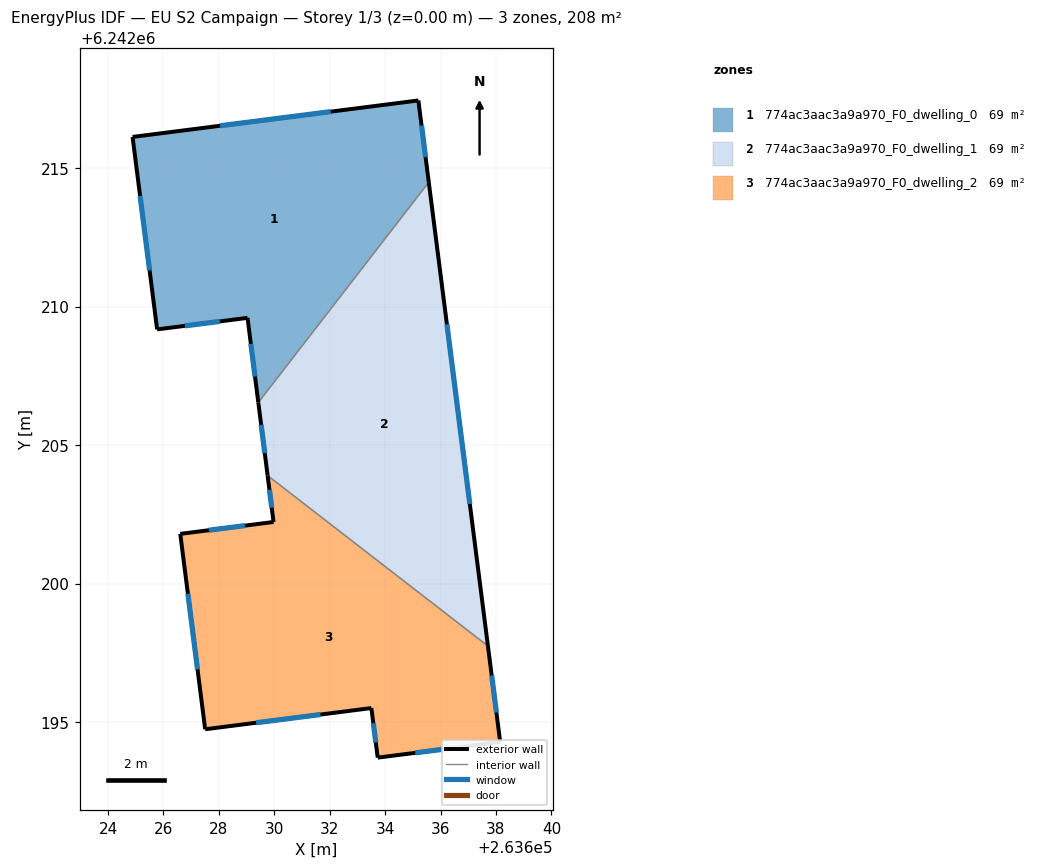
=== STOREY PLAN SPEC (per zone: floor XY polygon, exterior-wall plan segments, windows/doors) ===
zone 1: 774ac3aac3a9a970_F0_dwelling_0  (69.4 m²)
  floor: (263635.20, 6242217.44) (263635.57, 6242214.49) (263629.42, 6242206.54) (263629.03, 6242209.59) (263625.77, 6242209.17) (263624.88, 6242216.12)
  exterior wall: (263635.57, 6242214.49) – (263635.20, 6242217.44)  [3.0 m]
    window: (263635.46, 6242215.39) – (263635.31, 6242216.53)  [1.3 m²]
  exterior wall: (263629.03, 6242209.59) – (263629.42, 6242206.54)  [3.1 m]
    window: (263629.15, 6242208.65) – (263629.30, 6242207.47)  [1.4 m²]
  exterior wall: (263625.77, 6242209.17) – (263629.03, 6242209.59)  [3.3 m]
    window: (263626.77, 6242209.30) – (263628.03, 6242209.46)  [1.5 m²]
  exterior wall: (263624.88, 6242216.12) – (263625.77, 6242209.17)  [7.0 m]
    window: (263625.16, 6242213.99) – (263625.50, 6242211.30)  [3.2 m²]
  exterior wall: (263635.20, 6242217.44) – (263624.88, 6242216.12)  [10.4 m]
    window: (263632.04, 6242217.03) – (263628.04, 6242216.52)  [4.7 m²]
  interior walls: 1
zone 2: 774ac3aac3a9a970_F0_dwelling_1  (69.4 m²)
  floor: (263635.57, 6242214.49) (263637.71, 6242197.75) (263629.76, 6242203.90) (263629.42, 6242206.54)
  exterior wall: (263637.71, 6242197.75) – (263635.57, 6242214.49)  [16.9 m]
    window: (263637.06, 6242202.87) – (263636.23, 6242209.36)  [7.6 m²]
  exterior wall: (263629.42, 6242206.54) – (263629.76, 6242203.90)  [2.7 m]
    window: (263629.52, 6242205.73) – (263629.66, 6242204.71)  [1.2 m²]
  interior walls: 2
zone 3: 774ac3aac3a9a970_F0_dwelling_2  (69.4 m²)
  floor: (263637.71, 6242197.75) (263638.15, 6242194.28) (263633.73, 6242193.72) (263633.50, 6242195.51) (263627.50, 6242194.74) (263626.60, 6242201.79) (263629.97, 6242202.22) (263629.76, 6242203.90)
  exterior wall: (263626.60, 6242201.79) – (263627.50, 6242194.74)  [7.1 m]
    window: (263626.88, 6242199.63) – (263627.23, 6242196.90)  [3.2 m²]
  exterior wall: (263629.97, 6242202.22) – (263626.60, 6242201.79)  [3.4 m]
    window: (263628.94, 6242202.09) – (263627.64, 6242201.93)  [1.5 m²]
  exterior wall: (263629.76, 6242203.90) – (263629.97, 6242202.22)  [1.7 m]
    window: (263629.82, 6242203.38) – (263629.91, 6242202.74)  [0.8 m²]
  exterior wall: (263638.15, 6242194.28) – (263637.71, 6242197.75)  [3.5 m]
    window: (263638.02, 6242195.34) – (263637.84, 6242196.69)  [1.6 m²]
  exterior wall: (263633.73, 6242193.72) – (263638.15, 6242194.28)  [4.5 m]
    window: (263635.08, 6242193.89) – (263636.80, 6242194.11)  [2.0 m²]
  exterior wall: (263633.50, 6242195.51) – (263633.73, 6242193.72)  [1.8 m]
    window: (263633.57, 6242194.96) – (263633.66, 6242194.27)  [0.8 m²]
  exterior wall: (263627.50, 6242194.74) – (263633.50, 6242195.51)  [6.0 m]
    window: (263629.34, 6242194.98) – (263631.67, 6242195.27)  [2.7 m²]
  interior walls: 1

=== DERIVED (storey summary) ===
Building: EU S2 Campaign
Storey: 1 of 3  (floor level z = 0.00 m)
Storey gross floor area: 208.3 m²
Zones on this storey: 3
  - 774ac3aac3a9a970_F0_dwelling_0: floor 69.4 m²; exterior wall 26.7 m (80.2 m²); 5 window(s) 12.0 m²; WWR 15.0%
  - 774ac3aac3a9a970_F0_dwelling_1: floor 69.4 m²; exterior wall 19.5 m (58.6 m²); 2 window(s) 8.8 m²; WWR 15.0%
  - 774ac3aac3a9a970_F0_dwelling_2: floor 69.4 m²; exterior wall 28.0 m (84.0 m²); 7 window(s) 12.6 m²; WWR 15.0%
Zone adjacency (shared interzone walls):
  - 774ac3aac3a9a970_F0_dwelling_0 ↔ 774ac3aac3a9a970_F0_dwelling_1
  - 774ac3aac3a9a970_F0_dwelling_1 ↔ 774ac3aac3a9a970_F0_dwelling_2